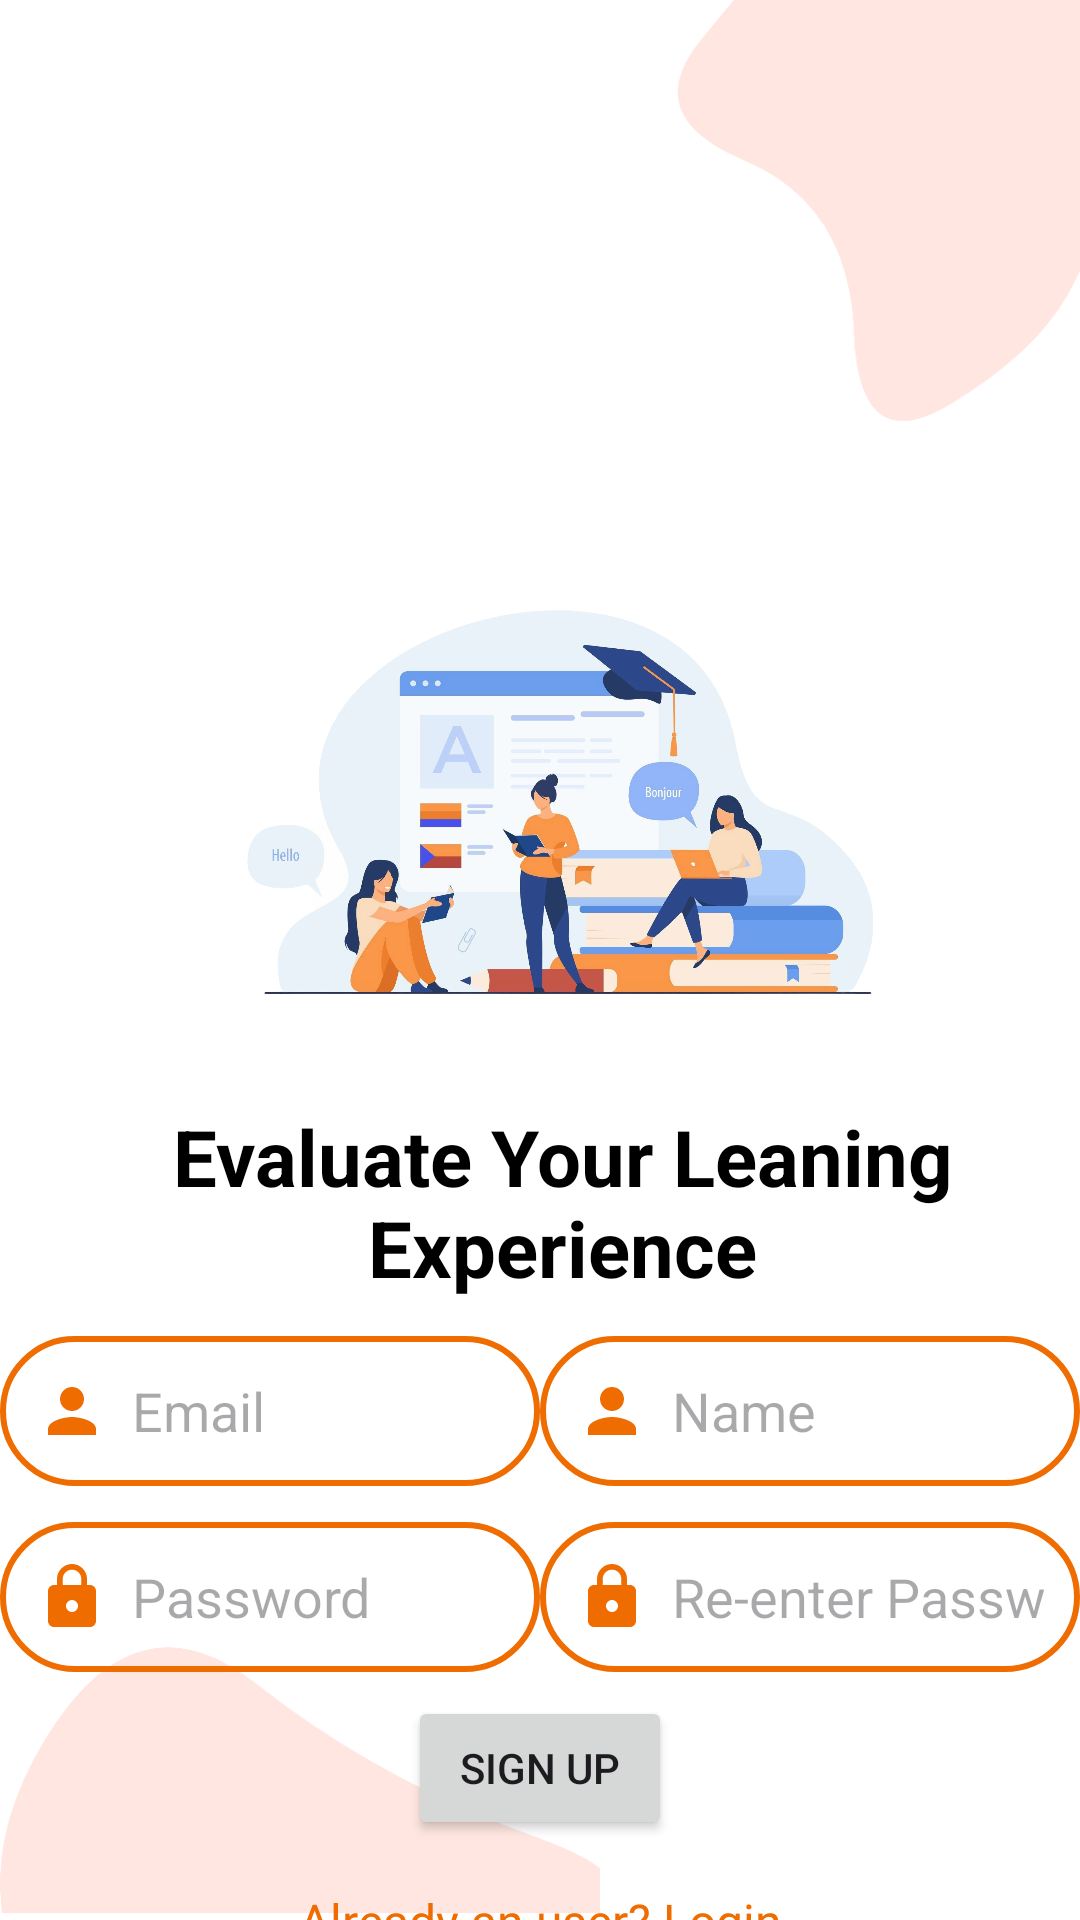

Here is an Android app screen rendered from its layout file. Give the layout XML and the strings, colors and styles it references.
<!-- AndroidManifest.xml: application theme Theme.LanguageLearningApp -->
<!-- res/layout/activity_signup.xml -->
<?xml version="1.0" encoding="utf-8"?>
<androidx.constraintlayout.widget.ConstraintLayout xmlns:android="http://schemas.android.com/apk/res/android"
    android:layout_width="match_parent"
    xmlns:app="http://schemas.android.com/apk/res-auto"
    xmlns:tools="http://schemas.android.com/tools"
    android:id="@+id/main"
    android:layout_height="match_parent"
    android:background="#FFFFFF">

    <ImageView
        android:id="@+id/imageView1"
        android:layout_width="200dp"
        android:layout_height="175dp"
        android:layout_marginEnd="-10dp"
        app:layout_constraintEnd_toEndOf="parent"
        app:layout_constraintTop_toTopOf="parent"
        app:srcCompat="@drawable/intro_top_right"
        tools:src="@drawable/intro_top_right" />

    <ImageView
        android:id="@+id/imageView2"
        android:layout_width="211dp"
        android:layout_height="185dp"
        app:layout_constraintEnd_toEndOf="parent"
        app:layout_constraintHorizontal_bias="0.547"
        app:layout_constraintStart_toStartOf="parent"
        app:layout_constraintTop_toBottomOf="@+id/imageView1"
        app:srcCompat="@drawable/intro_logo"
        tools:src="@drawable/intro_logo" />

    <ImageView
        android:id="@+id/imageView3"
        android:layout_width="200dp"
        android:layout_height="150dp"
        app:layout_constraintBottom_toBottomOf="parent"
        app:layout_constraintStart_toStartOf="parent"
        app:srcCompat="@drawable/intro_left_bottom"
        tools:src="@drawable/intro_left_bottom" />

    <TextView
        android:id="@+id/textView"
        android:layout_width="wrap_content"
        android:layout_height="wrap_content"
        android:layout_marginTop="8dp"
        android:text="Evaluate Your Leaning Experience"
        android:textAlignment="center"
        android:textColor="@color/black"
        android:textSize="26sp"
        android:textStyle="bold"
        app:layout_constraintEnd_toEndOf="@+id/imageView2"
        app:layout_constraintStart_toStartOf="@+id/imageView2"
        app:layout_constraintTop_toBottomOf="@+id/imageView2" />

    <Button
        android:id="@+id/sign_up_btn"
        android:layout_width="wrap_content"
        android:layout_height="wrap_content"
        android:layout_marginTop="8dp"
        android:text="Sign Up"
        app:layout_constraintEnd_toEndOf="parent"
        app:layout_constraintStart_toStartOf="parent"
        app:layout_constraintTop_toBottomOf="@+id/sign_up_password2" />

    <EditText
        android:id="@+id/sign_up_email"
        android:layout_width="180dp"
        android:layout_height="50dp"
        android:layout_marginTop="12dp"
        android:background="@drawable/custom_edittext"
        android:drawableLeft="@drawable/baseline_person_24"
        android:drawablePadding="8dp"
        android:hint="Email"
        android:inputType="text"
        android:paddingLeft="12dp"
        android:paddingRight="12dp"
        android:textColor="@color/black"
        app:layout_constraintStart_toStartOf="parent"
        app:layout_constraintTop_toBottomOf="@+id/textView" />

    <EditText
        android:id="@+id/sign_up_name"
        android:layout_width="180dp"
        android:layout_height="50dp"
        android:layout_marginTop="12dp"
        android:background="@drawable/custom_edittext"
        android:drawableLeft="@drawable/baseline_person_24"
        android:drawablePadding="8dp"
        android:hint="Name"
        android:inputType="text"
        android:paddingLeft="12dp"
        android:paddingRight="12dp"
        android:textColor="@color/black"
        app:layout_constraintEnd_toEndOf="parent"
        app:layout_constraintStart_toEndOf="@+id/sign_up_email"
        app:layout_constraintTop_toBottomOf="@+id/textView" />

    <EditText
        android:id="@+id/sign_up_password"
        android:layout_width="180dp"
        android:layout_height="50dp"
        android:layout_marginTop="12dp"
        android:background="@drawable/custom_edittext"
        android:drawableLeft="@drawable/baseline_lock_24"
        android:drawablePadding="8dp"
        android:hint="Password"
        android:inputType="text"
        android:paddingLeft="12dp"
        android:paddingRight="12dp"
        android:password="true"
        android:textColor="@color/black"
        app:layout_constraintStart_toStartOf="parent"
        app:layout_constraintTop_toBottomOf="@+id/sign_up_email" />

    <EditText
        android:id="@+id/sign_up_password2"
        android:layout_width="180dp"
        android:layout_height="50dp"
        android:background="@drawable/custom_edittext"
        android:drawableLeft="@drawable/baseline_lock_24"
        android:drawablePadding="8dp"
        android:hint="Re-enter Password"
        android:inputType="text"
        android:paddingLeft="12dp"
        android:paddingRight="12dp"
        android:password="true"
        android:textColor="@color/black"
        app:layout_constraintEnd_toEndOf="parent"
        app:layout_constraintStart_toEndOf="@+id/sign_up_password"
        app:layout_constraintTop_toTopOf="@+id/sign_up_password" />

    <TextView
        android:id="@+id/login_redirect_text"
        android:layout_width="wrap_content"
        android:layout_height="wrap_content"
        android:layout_marginTop="8dp"
        android:gravity="center"
        android:padding="8dp"
        android:text="Already an user? Login"
        android:textColor="@color/my_primary"
        android:textSize="16sp"
        app:layout_constraintEnd_toEndOf="@+id/sign_up_btn"
        app:layout_constraintStart_toStartOf="@+id/sign_up_btn"
        app:layout_constraintTop_toBottomOf="@+id/sign_up_btn" />

</androidx.constraintlayout.widget.ConstraintLayout>
<!-- resources referenced by this layout -->
<resources>
  <color name="black">#FF000000</color>
  <color name="my_primary">#EF6C00</color>
  <!-- drawable baseline_lock_24 (drawable) -->
  <vector xmlns:android="http://schemas.android.com/apk/res/android" android:height="24dp" android:tint="#EF6C00" android:viewportHeight="24" android:viewportWidth="24" android:width="24dp">
        
      <path android:fillColor="@android:color/white" android:pathData="M18,8h-1L17,6c0,-2.76 -2.24,-5 -5,-5S7,3.24 7,6v2L6,8c-1.1,0 -2,0.9 -2,2v10c0,1.1 0.9,2 2,2h12c1.1,0 2,-0.9 2,-2L20,10c0,-1.1 -0.9,-2 -2,-2zM12,17c-1.1,0 -2,-0.9 -2,-2s0.9,-2 2,-2 2,0.9 2,2 -0.9,2 -2,2zM15.1,8L8.9,8L8.9,6c0,-1.71 1.39,-3.1 3.1,-3.1 1.71,0 3.1,1.39 3.1,3.1v2z"/>
      
  </vector>
  <!-- drawable baseline_person_24 (drawable) -->
  <vector xmlns:android="http://schemas.android.com/apk/res/android" android:height="24dp" android:tint="#EF6C00" android:viewportHeight="24" android:viewportWidth="24" android:width="24dp">
        
      <path android:fillColor="@android:color/white" android:pathData="M12,12c2.21,0 4,-1.79 4,-4s-1.79,-4 -4,-4 -4,1.79 -4,4 1.79,4 4,4zM12,14c-2.67,0 -8,1.34 -8,4v2h16v-2c0,-2.66 -5.33,-4 -8,-4z"/>
      
  </vector>
  <!-- drawable custom_edittext (drawable) -->
  <?xml version="1.0" encoding="utf-8"?>
  <shape xmlns:android="http://schemas.android.com/apk/res/android">
  
      <stroke android:color="@color/my_primary"
          android:width="2dp"/>
  
      <corners android:radius="30dp" />
  </shape>
  <!-- drawable intro_left_bottom: png bitmap (drawable, 10304 bytes) -->
  <!-- drawable intro_logo: png bitmap (drawable, 608476 bytes) -->
  <!-- drawable intro_top_right: png bitmap (drawable, 9635 bytes) -->
  <style name="Theme.LanguageLearningApp" parent="Base.Theme.LanguageLearningApp" />
  <style name="Base.Theme.LanguageLearningApp" parent="Theme.Material3.DayNight.NoActionBar">
          
           <item name="colorPrimary">@color/my_primary</item>
  
      </style>
</resources>
